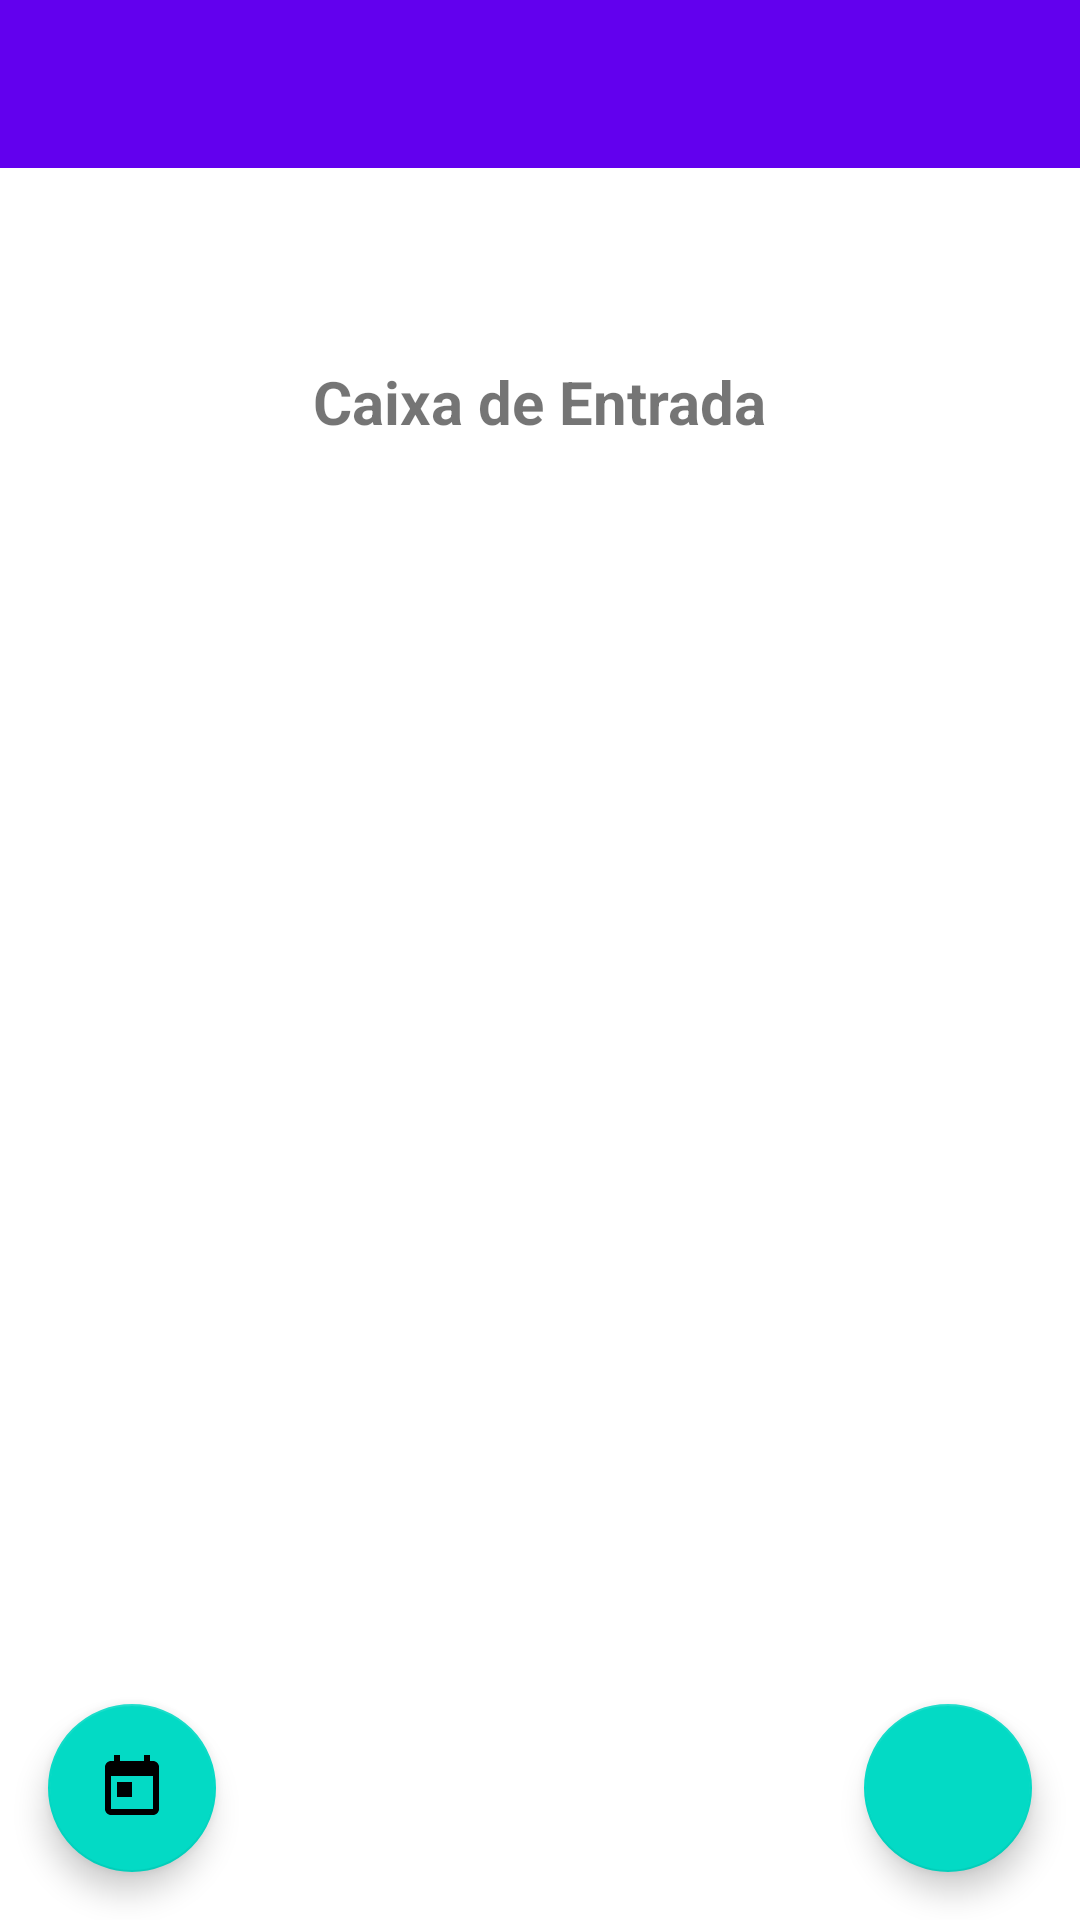

Layout XML and referenced resources for this Android screen:
<!-- AndroidManifest.xml: activity theme Theme.AppAura.Home -->
<!-- res/layout/activity_home.xml -->
<layout xmlns:android="http://schemas.android.com/apk/res/android"
    xmlns:app="http://schemas.android.com/apk/res-auto"
    xmlns:tools="http://schemas.android.com/tools"
    tools:context=".HomeActivity">

    <data>
        <variable
            name="userName"
            type="String" />
    </data>

    <androidx.drawerlayout.widget.DrawerLayout
        android:id="@+id/drawer_layout"
        android:layout_width="match_parent"
        android:layout_height="match_parent">

        <androidx.constraintlayout.widget.ConstraintLayout
            android:layout_width="match_parent"
            android:layout_height="match_parent">

            <androidx.appcompat.widget.Toolbar
                android:id="@+id/toolbar"
                android:layout_width="match_parent"
                android:layout_height="?attr/actionBarSize"
                android:background="?attr/colorPrimary"
                app:popupTheme="@style/ThemeOverlay.AppCompat.Light"
                app:layout_constraintTop_toTopOf="parent" />

            <TextView
                android:id="@+id/tvGreeting"
                android:layout_width="wrap_content"
                android:layout_height="wrap_content"
                android:text='@{userName}'
                android:textSize="24sp"
                android:textStyle="bold"
                android:textColor="@android:color/black"
                app:layout_constraintTop_toBottomOf="@id/toolbar"
                app:layout_constraintStart_toStartOf="parent"
                app:layout_constraintEnd_toEndOf="parent"
                android:layout_marginTop="16dp" />

            <TextView
                android:id="@+id/tvInboxTitle"
                android:layout_width="wrap_content"
                android:layout_height="wrap_content"
                android:text="Caixa de Entrada"
                android:textSize="20sp"
                android:textStyle="bold"
                app:layout_constraintTop_toBottomOf="@id/tvGreeting"
                app:layout_constraintStart_toStartOf="parent"
                app:layout_constraintEnd_toEndOf="parent"
                android:layout_marginTop="16dp" />

            <androidx.recyclerview.widget.RecyclerView
                android:id="@+id/recyclerViewEmails"
                android:layout_width="0dp"
                android:layout_height="0dp"
                app:layout_constraintTop_toBottomOf="@+id/tvInboxTitle"
                app:layout_constraintBottom_toBottomOf="parent"
                app:layout_constraintStart_toStartOf="parent"
                app:layout_constraintEnd_toEndOf="parent"
                android:layout_marginTop="16dp" />

            <com.google.android.material.floatingactionbutton.FloatingActionButton
                android:id="@+id/fabComposeEmail"
                android:layout_width="wrap_content"
                android:layout_height="wrap_content"
                android:layout_gravity="bottom|end"
                android:layout_margin="16dp"
                android:src="@drawable/ic_add"
                app:layout_constraintBottom_toBottomOf="parent"
                app:layout_constraintEnd_toEndOf="parent" />

            <com.google.android.material.floatingactionbutton.FloatingActionButton
                android:id="@+id/fabAddEvent"
                android:layout_width="wrap_content"
                android:layout_height="wrap_content"
                android:layout_gravity="bottom|start"
                android:layout_margin="16dp"
                android:src="@drawable/ic_calendar"
                app:layout_constraintBottom_toBottomOf="parent"
                app:layout_constraintStart_toStartOf="parent" />

        </androidx.constraintlayout.widget.ConstraintLayout>

        <com.google.android.material.navigation.NavigationView
            android:id="@+id/nav_view"
            android:layout_width="wrap_content"
            android:layout_height="match_parent"
            android:layout_gravity="start"
            app:menu="@menu/drawer_menu" />

    </androidx.drawerlayout.widget.DrawerLayout>
</layout>
<!-- resources referenced by this layout -->
<resources>
  <!-- drawable ic_calendar (drawable) -->
  <vector xmlns:android="http://schemas.android.com/apk/res/android"
      android:width="24dp"
      android:height="24dp"
      android:viewportWidth="24"
      android:viewportHeight="24">
      <path
          android:fillColor="#000000"
          android:pathData="M19,3h-1V1h-2v2H8V1H6v2H5C3.9,3 3,3.9 3,5v14c0,1.1 0.9,2 2,2h14c1.1,0 2-0.9 2-2V5C21,3.9 20.1,3 19,3zM19,19H5V8h14V19zM7,10h5v5H7V10z"/>
  </vector>
  <style name="Theme.AppAura.Home" parent="Theme.AppAura">
          <item name="windowActionBar">false</item>
          <item name="windowNoTitle">true</item>
      </style>
  <style name="Theme.AppAura" parent="Theme.MaterialComponents.DayNight.DarkActionBar">
          <item name="colorPrimary">@color/purple_500</item>
          <item name="colorPrimaryVariant">@color/purple_700</item>
          <item name="colorOnPrimary">@color/white</item>
          <item name="colorSecondary">@color/teal_200</item>
          <item name="colorSecondaryVariant">@color/teal_700</item>
          <item name="colorOnSecondary">@color/black</item>
          <item name="android:statusBarColor" tools:targetApi="l">@color/purple_700</item>
          <item name="windowActionBar">false</item>
          <item name="windowNoTitle">true</item>
      </style>
  <color name="purple_500">#6200EE</color>
  <color name="purple_700">#3700B3</color>
  <color name="white">#FFFFFF</color>
  <color name="teal_200">#03DAC5</color>
  <color name="teal_700">#018786</color>
  <color name="black">#000000</color>
</resources>
